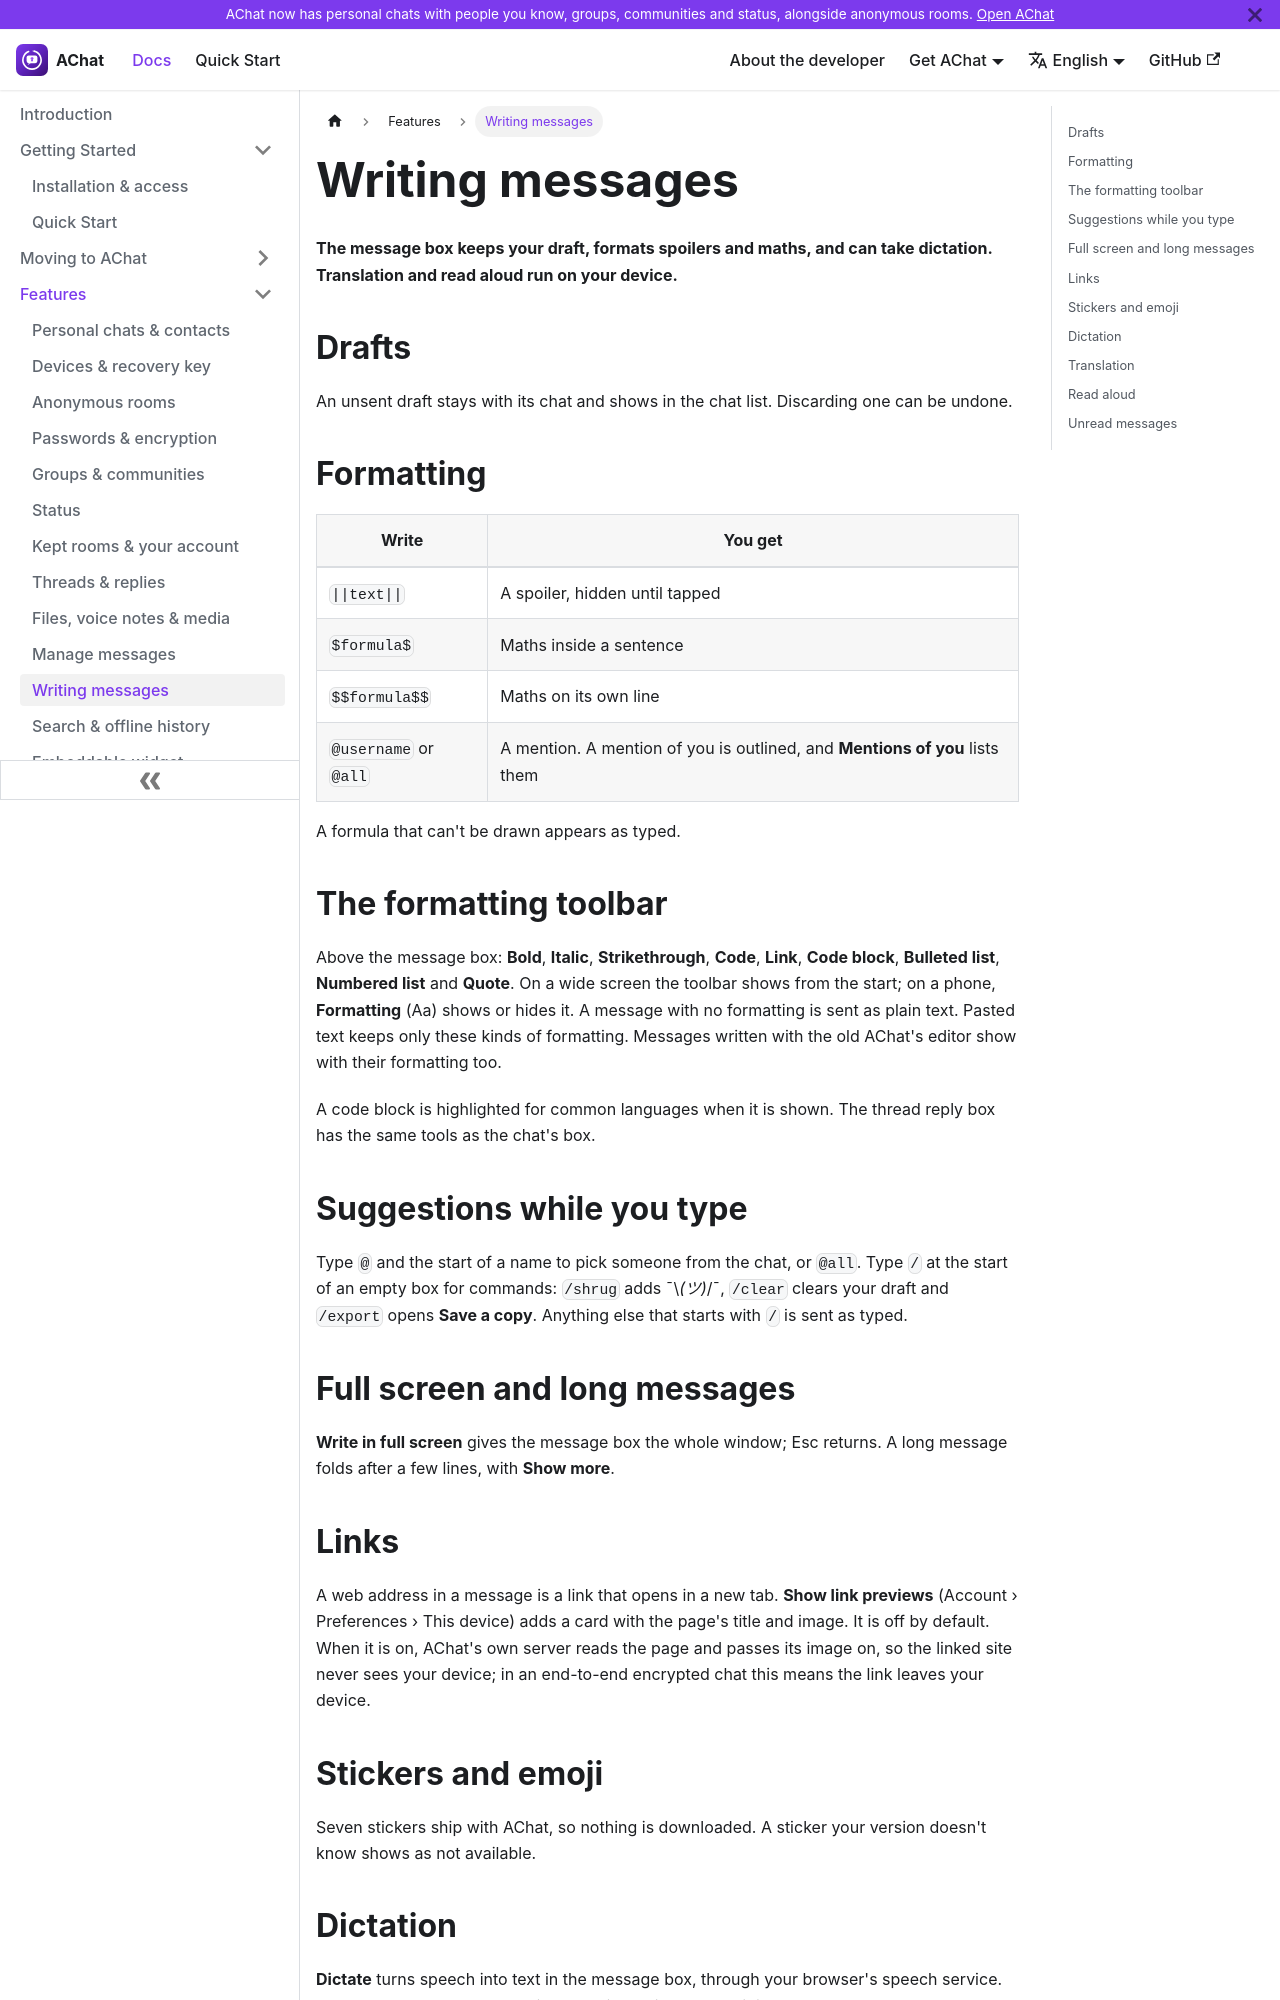

repository: aoneahsan/achatai-docs · page: features/writing-messages/index.html · generator: docusaurus

---
sidebar_position: 11
title: Writing messages
description: Drafts, spoilers, maths, mentions, stickers, dictation, on-device translation and read aloud in AChat, and which of them leave your device.
keywords: [chat spoiler, maths in chat, mentions, stickers, dictation, translate message, read aloud, AChat]
last_update:
  date: 2026-10-05
  author: AChat team
---

# Writing messages

**The message box keeps your draft, formats spoilers and maths, and can take dictation. Translation and read aloud run on your device.**

## Drafts

An unsent draft stays with its chat and shows in the chat list. Discarding one can be undone.

## Formatting

| Write | You get |
|---|---|
| `\|\|text\|\|` | A spoiler, hidden until tapped |
| `$formula$` | Maths inside a sentence |
| `$$formula$$` | Maths on its own line |
| `@username` or `@all` | A mention. A mention of you is outlined, and **Mentions of you** lists them |

A formula that can't be drawn appears as typed.

## The formatting toolbar

Above the message box: **Bold**, **Italic**, **Strikethrough**, **Code**, **Link**, **Code block**, **Bulleted list**, **Numbered list** and **Quote**. On a wide screen the toolbar shows from the start; on a phone, **Formatting** (Aa) shows or hides it. A message with no formatting is sent as plain text. Pasted text keeps only these kinds of formatting. Messages written with the old AChat's editor show with their formatting too.

A code block is highlighted for common languages when it is shown. The thread reply box has the same tools as the chat's box.
